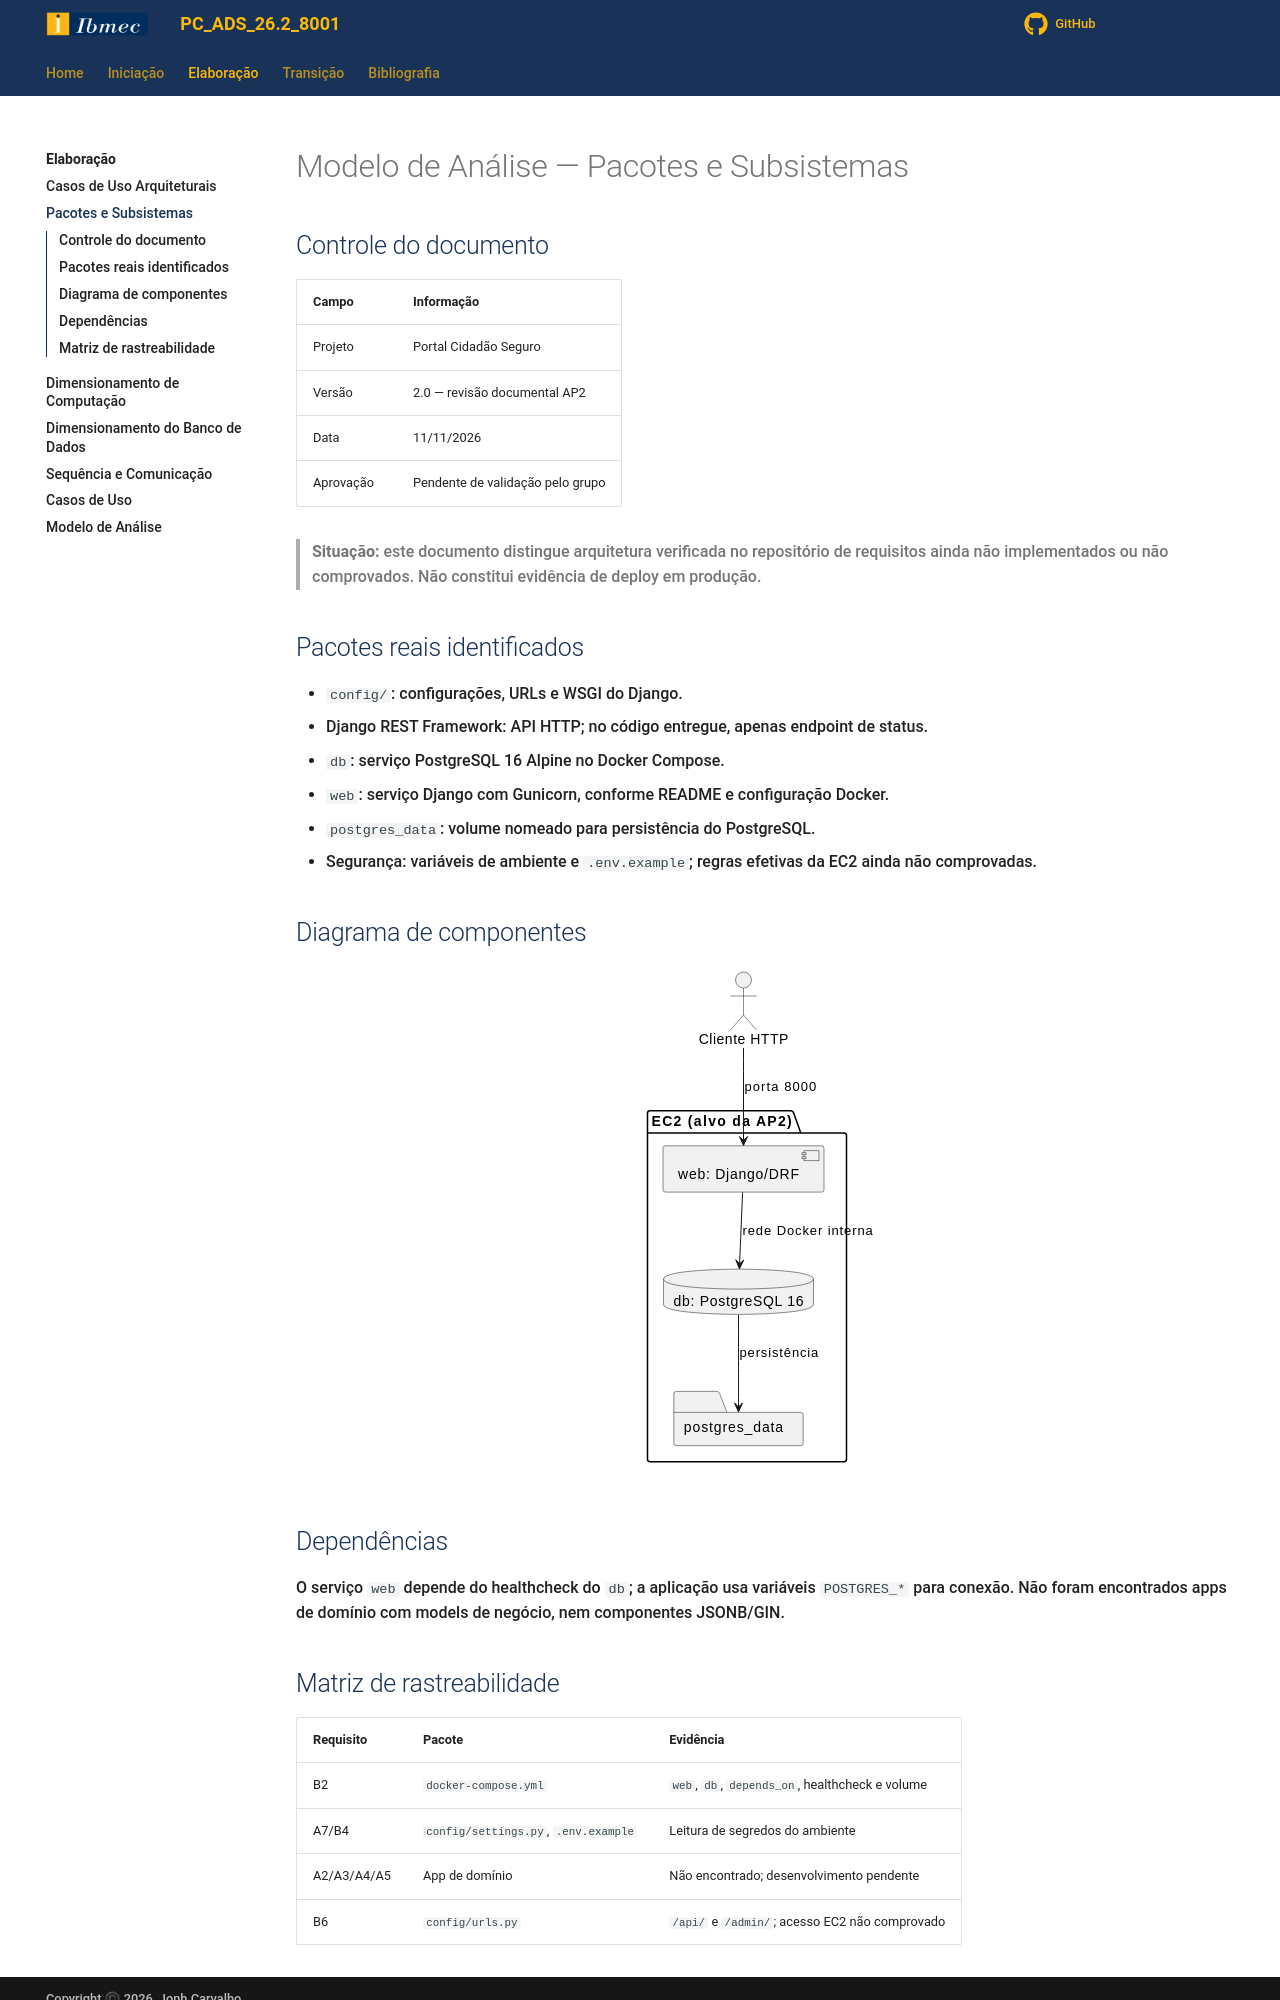

repository: Projetos-de-Extensao/PC_ADS_26.2_8001_I · page: Elaboracao/maps/index.html · generator: mkdocs

# Modelo de Análise — Pacotes e Subsistemas

## Controle do documento

| Campo | Informação |
|---|---|
| Projeto | Portal Cidadão Seguro |
| Versão | 2.0 — revisão documental AP2 |
| Data | 11/11/2026 |
| Aprovação | Pendente de validação pelo grupo |

> **Situação:** este documento distingue arquitetura verificada no repositório de requisitos ainda não implementados ou não comprovados. Não constitui evidência de deploy em produção.

## Pacotes reais identificados
- `config/`: configurações, URLs e WSGI do Django.
- Django REST Framework: API HTTP; no código entregue, apenas endpoint de status.
- `db`: serviço PostgreSQL 16 Alpine no Docker Compose.
- `web`: serviço Django com Gunicorn, conforme README e configuração Docker.
- `postgres_data`: volume nomeado para persistência do PostgreSQL.
- Segurança: variáveis de ambiente e `.env.example`; regras efetivas da EC2 ainda não comprovadas.

## Diagrama de componentes
```puml
@startuml
package "EC2 (alvo da AP2)" {
 component "web: Django/DRF" as WEB
 database "db: PostgreSQL 16" as DB
 folder "postgres_data" as VOL
 WEB --> DB : rede Docker interna
 DB --> VOL : persistência
}
actor "Cliente HTTP" as CLI
CLI --> WEB : porta 8000
@enduml
```

## Dependências
O serviço `web` depende do healthcheck do `db`; a aplicação usa variáveis `POSTGRES_*` para conexão. Não foram encontrados apps de domínio com models de negócio, nem componentes JSONB/GIN.
